The GitHub repository aliufukyaman/fire_and_smoke_detection_vlm contains a labelled image folder "dataset" with 2 categories: fire smoke, non fire smoke. Examples follow, each with its label.

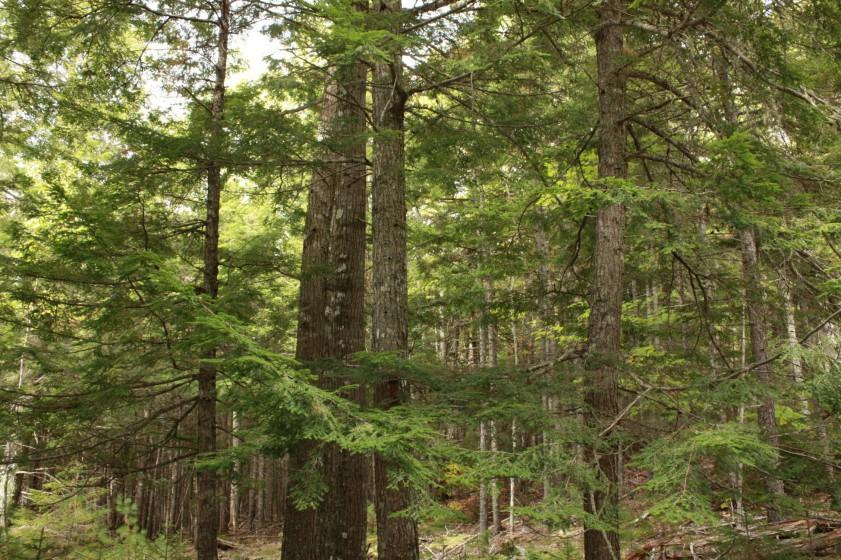
Label: non fire smoke

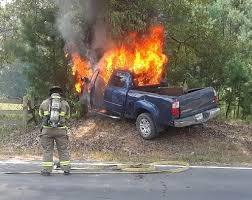
Label: fire smoke

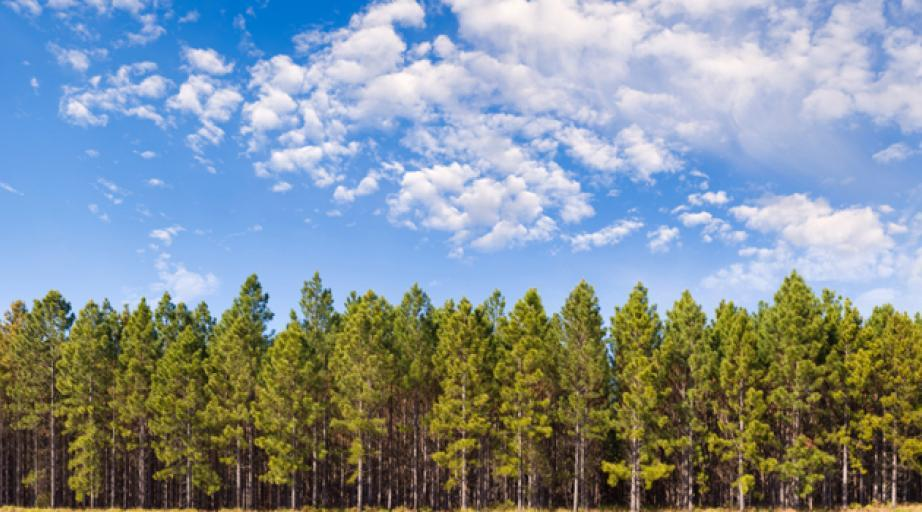
Label: non fire smoke

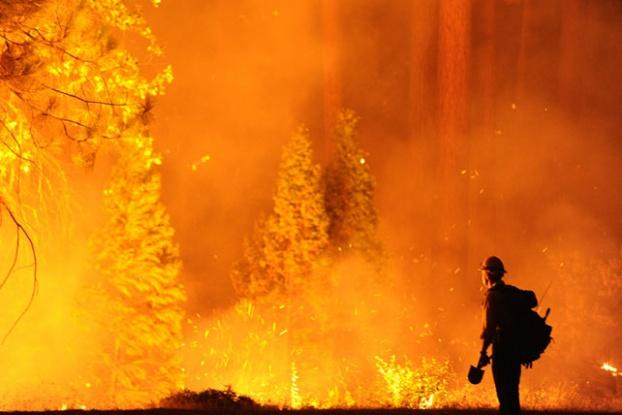
Label: fire smoke

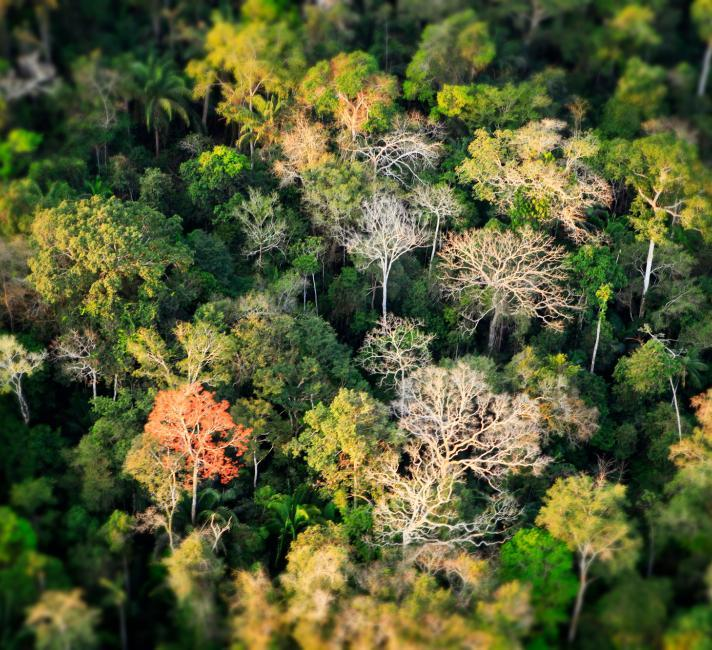
Label: non fire smoke

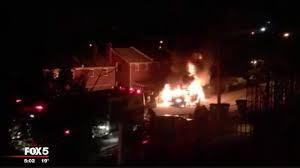
Label: fire smoke
